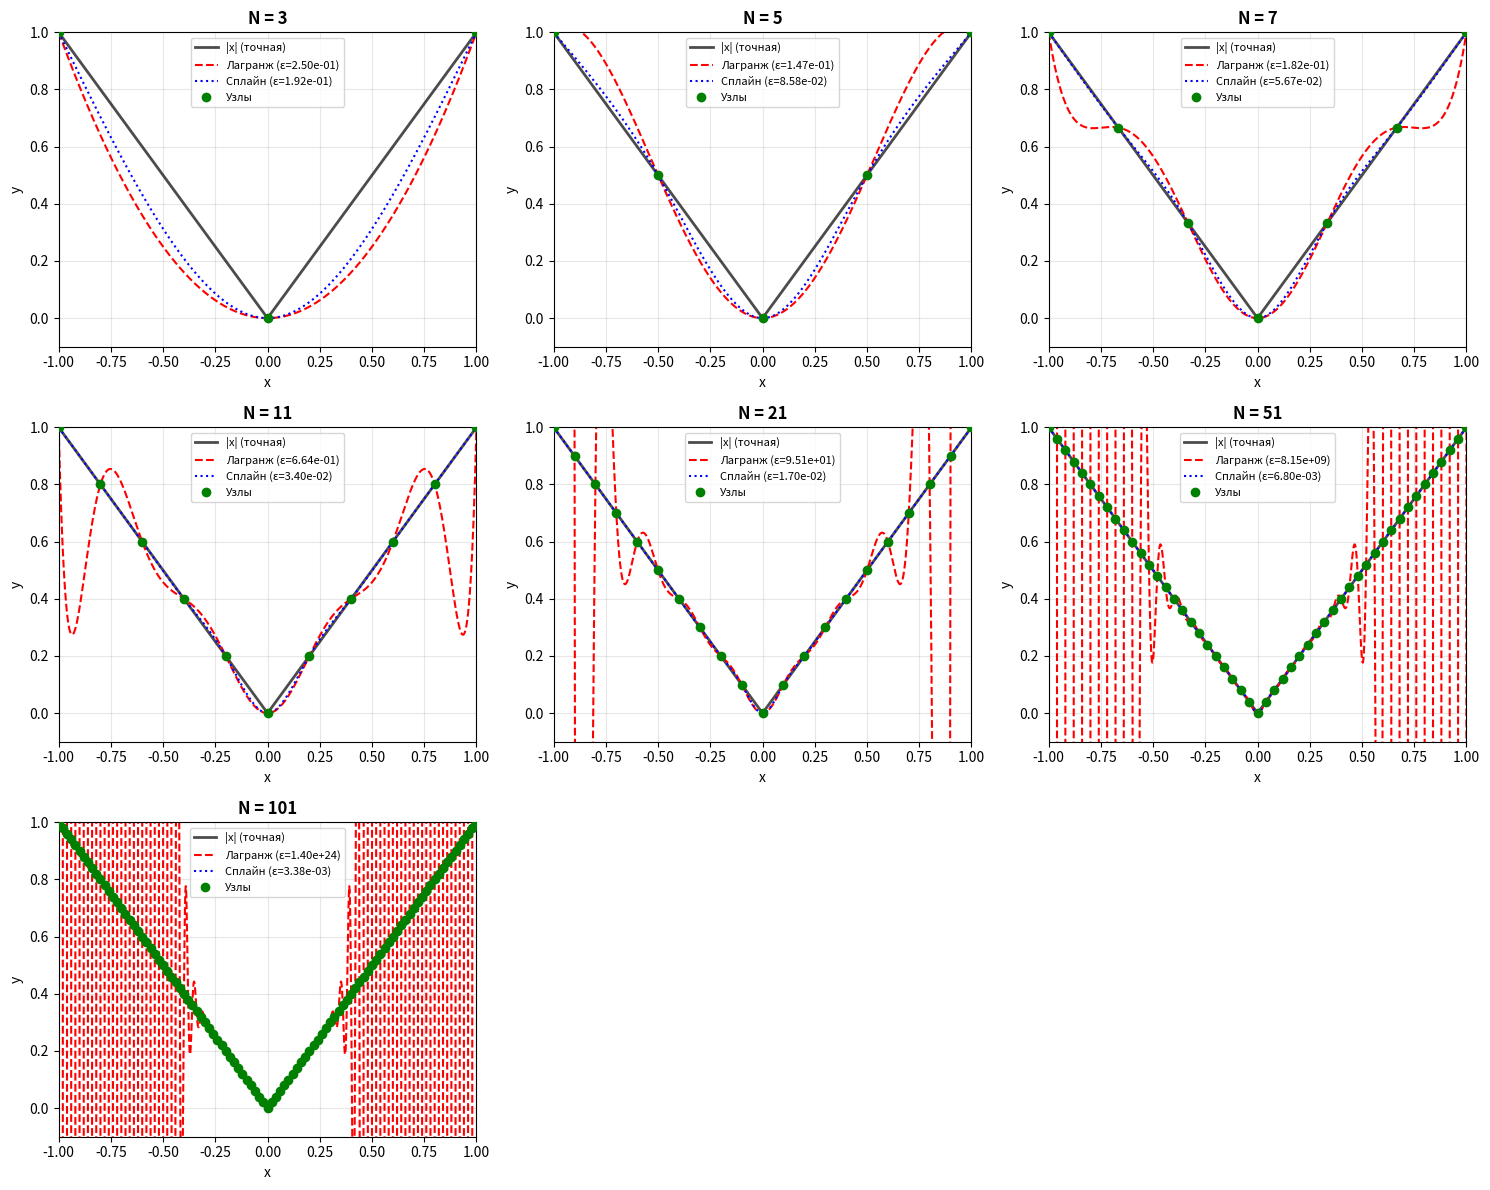
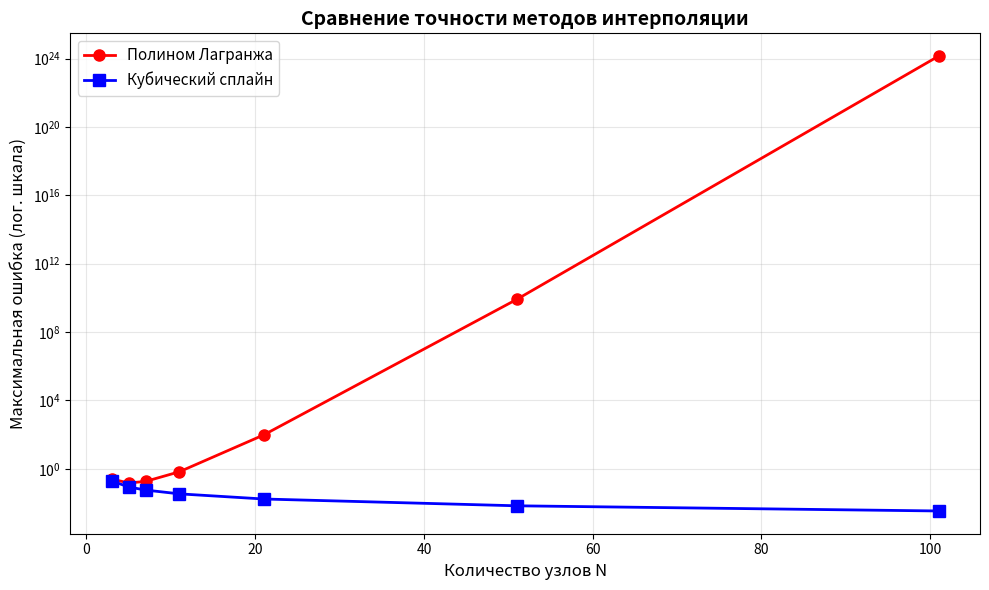

Write Python code to recreate these figures, in order.
import numpy as np
from scipy.interpolate import CubicSpline
import matplotlib.pyplot as plt


def f(x):
    return np.abs(x)


def lagrange_interpolation(x_nodes, y_nodes, x):
    n = len(x_nodes)
    result = np.zeros_like(x, dtype=float)

    for i in range(n):
        L_i = np.ones_like(x, dtype=float)
        for j in range(n):
            if i != j:
                L_i *= (x - x_nodes[j]) / (x_nodes[i] - x_nodes[j])
        result += y_nodes[i] * L_i

    return result


def calculate_error(y_true, y_approx):
    return np.max(np.abs(y_true - y_approx))


def main():
    N_values = [3, 5, 7, 11, 21, 51, 101]
    a, b = -1, 1

    x_test = np.linspace(a, b, 1000)
    y_test = f(x_test)

    print("=" * 80)
    print("ИНТЕРПОЛЯЦИЯ ФУНКЦИИ |x| НА ОТРЕЗКЕ [-1, 1]")
    print("=" * 80)

    fig, axes = plt.subplots(3, 3, figsize=(15, 12))
    axes = axes.flatten()

    for idx, N in enumerate(N_values):
        print(f"\n{'=' * 80}")
        print(f"N = {N} (количество узлов интерполяции)")
        print(f"{'=' * 80}")

        x_nodes = np.linspace(a, b, N)
        y_nodes = f(x_nodes)

        print(f"\nУзлы интерполяции:")
        print(f"x = {x_nodes}")
        print(f"y = |x| = {y_nodes}")

        y_lagrange = lagrange_interpolation(x_nodes, y_nodes, x_test)
        error_lagrange = calculate_error(y_test, y_lagrange)

        print(f"\n--- Полином Лагранжа ---")
        print(f"Максимальная ошибка: {error_lagrange:.6e}")

        cs = CubicSpline(x_nodes, y_nodes, bc_type='natural')
        y_spline = cs(x_test)
        error_spline = calculate_error(y_test, y_spline)

        print(f"\n--- Кубический сплайн ---")
        print(f"Максимальная ошибка: {error_spline:.6e}")

        print(f"\n--- Сравнение методов ---")
        print(f"Полином (Лагранж): {error_lagrange:.6e}")
        print(f"Кубический сплайн: {error_spline:.6e}")

        if error_spline < error_lagrange:
            improvement = (error_lagrange - error_spline) / error_lagrange * 100
            print(f"Сплайн точнее на {improvement:.2f}%")
        else:
            print(f"Полином точнее")

        ax = axes[idx]
        ax.plot(x_test, y_test, 'k-', linewidth=2, label='|x| (точная)', alpha=0.7)
        ax.plot(x_test, y_lagrange, 'r--', linewidth=1.5, label=f'Лагранж (ε={error_lagrange:.2e})')
        ax.plot(x_test, y_spline, 'b:', linewidth=1.5, label=f'Сплайн (ε={error_spline:.2e})')
        ax.plot(x_nodes, y_nodes, 'go', markersize=6, label='Узлы', zorder=5)

        ax.set_xlabel('x', fontsize=10)
        ax.set_ylabel('y', fontsize=10)
        ax.set_title(f'N = {N}', fontsize=12, fontweight='bold')
        ax.legend(fontsize=8, loc='upper center')
        ax.grid(True, alpha=0.3)
        ax.set_xlim(a, b)
        ax.set_ylim(-0.1, 1.0)

    for idx in range(len(N_values), len(axes)):
        fig.delaxes(axes[idx])

    plt.tight_layout()
    plt.savefig('interpolation_comparison.png', dpi=300, bbox_inches='tight')
    print(f"\nГрафики сохранены в 'interpolation_comparison.png'")
    plt.show()

    print(f"\n{'=' * 80}")
    print("СВОДНАЯ ТАБЛИЦА ОШИБОК")
    print(f"{'=' * 80}")
    print(f"{'N':>5} | {'Полином':>15} | {'Сплайн':>15} | {'Улучшение':>12}")
    print(f"{'-' * 5}-+-{'-' * 15}-+-{'-' * 15}-+-{'-' * 12}")

    for N in N_values:
        x_nodes = np.linspace(a, b, N)
        y_nodes = f(x_nodes)

        y_lagrange = lagrange_interpolation(x_nodes, y_nodes, x_test)
        error_poly = calculate_error(y_test, y_lagrange)

        cs = CubicSpline(x_nodes, y_nodes, bc_type='natural')
        y_spline = cs(x_test)
        error_spline = calculate_error(y_test, y_spline)

        if error_spline < error_poly:
            improvement = (error_poly - error_spline) / error_poly * 100
            print(f"{N:5d} | {error_poly:15.6e} | {error_spline:15.6e} | {improvement:11.2f}%")
        else:
            print(f"{N:5d} | {error_poly:15.6e} | {error_spline:15.6e} | {'—':>12}")

    print(f"{'=' * 80}\n")

    fig2, ax2 = plt.subplots(figsize=(10, 6))

    errors_poly = []
    errors_spline = []

    for N in N_values:
        x_nodes = np.linspace(a, b, N)
        y_nodes = f(x_nodes)

        y_lagrange = lagrange_interpolation(x_nodes, y_nodes, x_test)
        error_poly = calculate_error(y_test, y_lagrange)
        errors_poly.append(error_poly)

        cs = CubicSpline(x_nodes, y_nodes, bc_type='natural')
        y_spline = cs(x_test)
        error_spline = calculate_error(y_test, y_spline)
        errors_spline.append(error_spline)

    ax2.semilogy(N_values, errors_poly, 'r-o', linewidth=2, markersize=8, label='Полином Лагранжа')
    ax2.semilogy(N_values, errors_spline, 'b-s', linewidth=2, markersize=8, label='Кубический сплайн')

    ax2.set_xlabel('Количество узлов N', fontsize=12)
    ax2.set_ylabel('Максимальная ошибка (лог. шкала)', fontsize=12)
    ax2.set_title('Сравнение точности методов интерполяции', fontsize=14, fontweight='bold')
    ax2.legend(fontsize=11)
    ax2.grid(True, alpha=0.3, which='both')

    plt.tight_layout()
    plt.savefig('error_comparison.png', dpi=300, bbox_inches='tight')
    print(f"График зависимости ошибок сохранен в 'error_comparison.png'")
    plt.show()


if __name__ == "__main__":
    main()